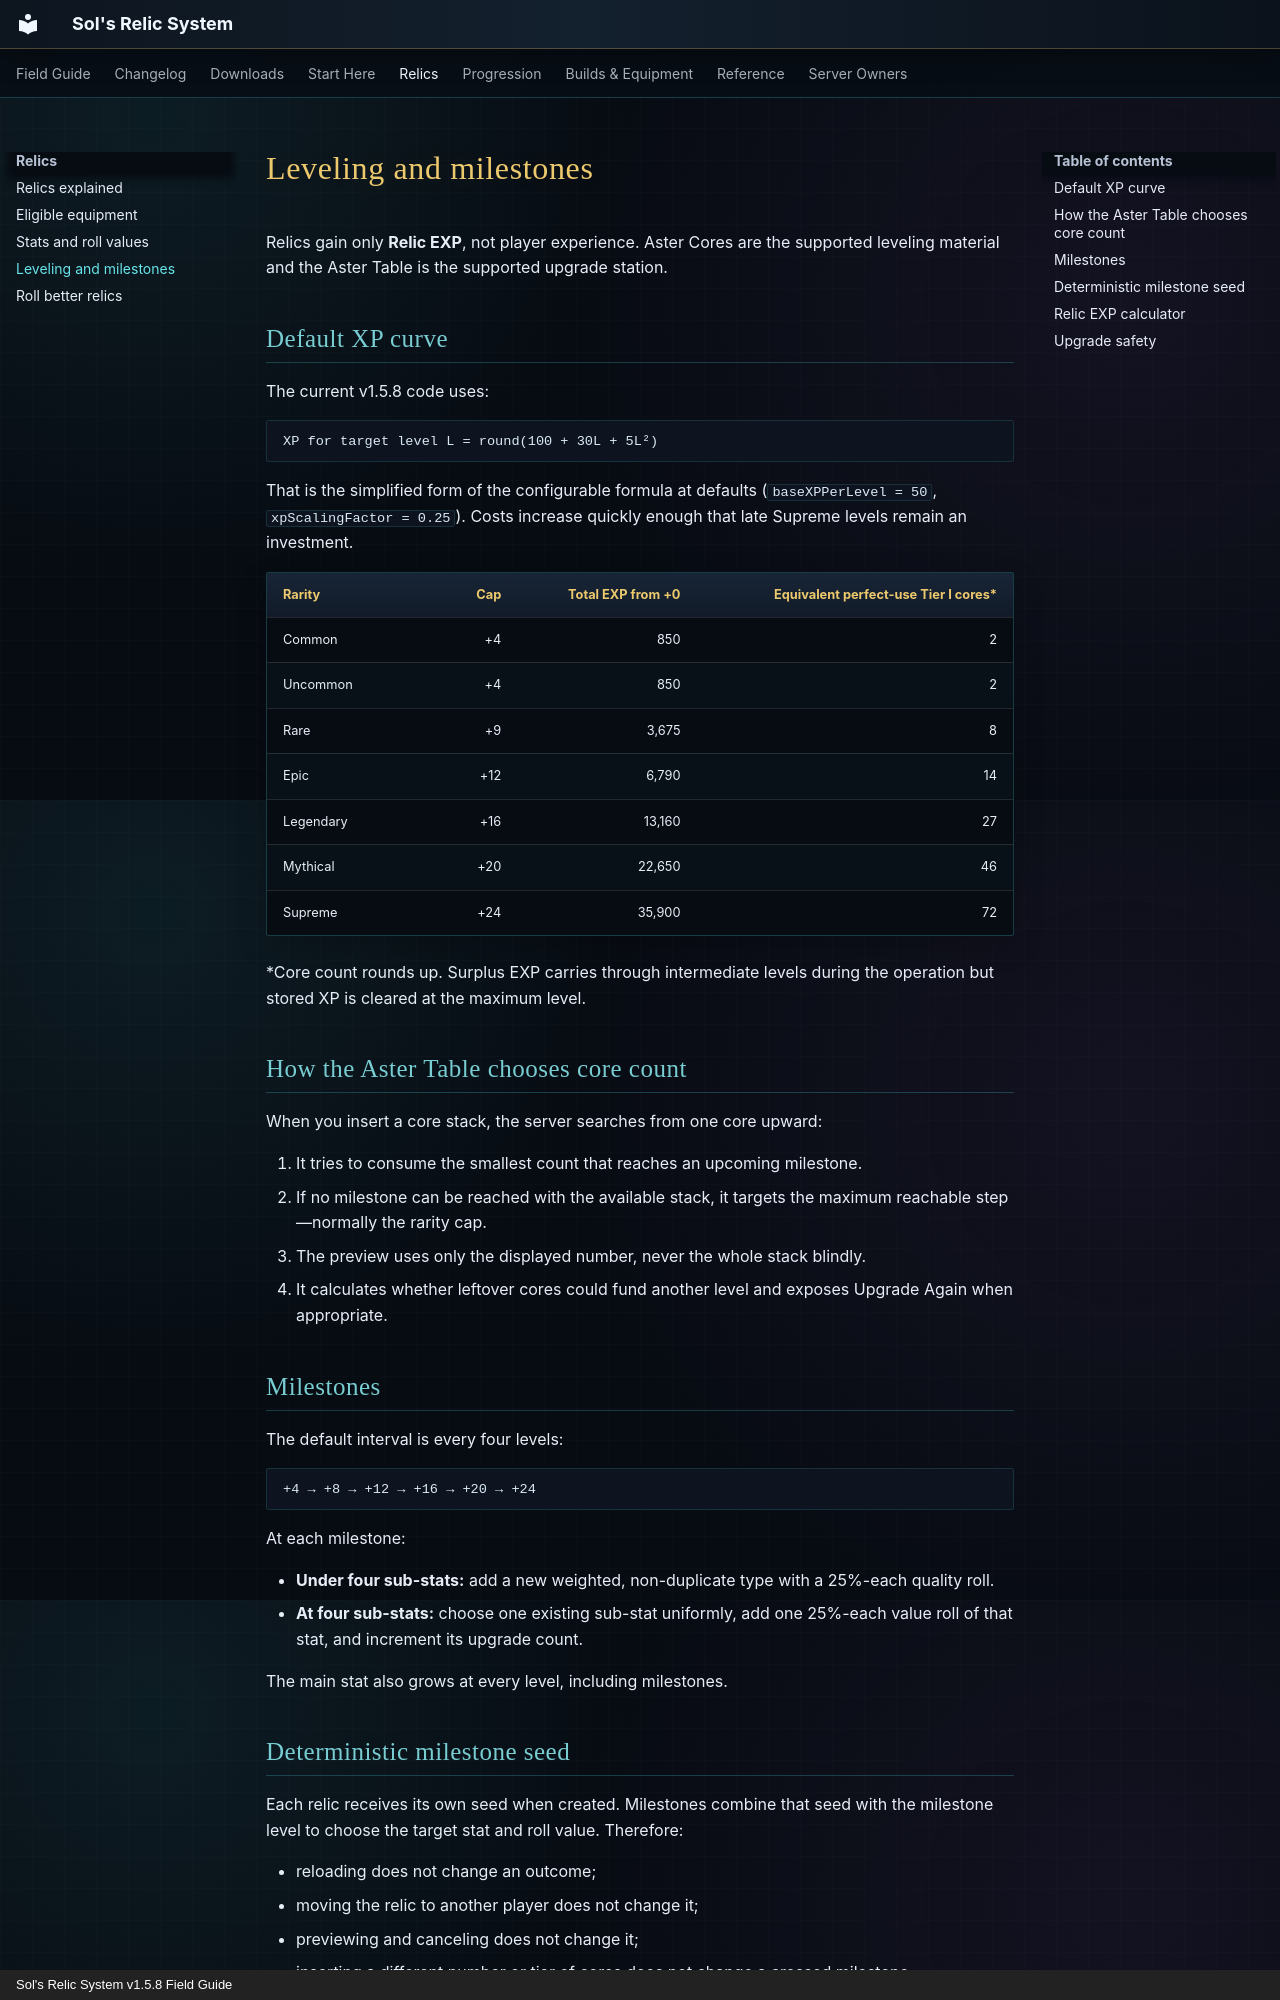

repository: markmochi/sols-relic-system-wiki · page: relics/leveling/index.html · generator: mkdocs · copyright: Sol's Relic System v1.5.8 Field Guide

# Leveling and milestones

Relics gain only **Relic EXP**, not player experience. Aster Cores are the supported leveling material and the Aster Table is the supported upgrade station.

## Default XP curve

The current v1.5.8 code uses:

```text
XP for target level L = round(100 + 30L + 5L²)
```

That is the simplified form of the configurable formula at defaults (`baseXPPerLevel = 50`, `xpScalingFactor = 0.25`). Costs increase quickly enough that late Supreme levels remain an investment.

| Rarity | Cap | Total EXP from +0 | Equivalent perfect-use Tier I cores* |
|---|---:|---:|---:|
| Common | +4 | 850 | 2 |
| Uncommon | +4 | 850 | 2 |
| Rare | +9 | 3,675 | 8 |
| Epic | +12 | 6,790 | 14 |
| Legendary | +16 | 13,160 | 27 |
| Mythical | +20 | 22,650 | 46 |
| Supreme | +24 | 35,900 | 72 |

\*Core count rounds up. Surplus EXP carries through intermediate levels during the operation but stored XP is cleared at the maximum level.

## How the Aster Table chooses core count

When you insert a core stack, the server searches from one core upward:

1. It tries to consume the smallest count that reaches an upcoming milestone.
2. If no milestone can be reached with the available stack, it targets the maximum reachable step—normally the rarity cap.
3. The preview uses only the displayed number, never the whole stack blindly.
4. It calculates whether leftover cores could fund another level and exposes Upgrade Again when appropriate.

## Milestones

The default interval is every four levels:

```text
+4 → +8 → +12 → +16 → +20 → +24
```

At each milestone:

- **Under four sub-stats:** add a new weighted, non-duplicate type with a 25%-each quality roll.
- **At four sub-stats:** choose one existing sub-stat uniformly, add one 25%-each value roll of that stat, and increment its upgrade count.

The main stat also grows at every level, including milestones.

## Deterministic milestone seed

Each relic receives its own seed when created. Milestones combine that seed with the milestone level to choose the target stat and roll value. Therefore:

- reloading does not change an outcome;
- moving the relic to another player does not change it;
- previewing and canceling does not change it;
- inserting a different number or tier of cores does not change a crossed milestone.

This prevents save-scumming. The only supported way to redistribute finished milestone upgrades is Dust.
